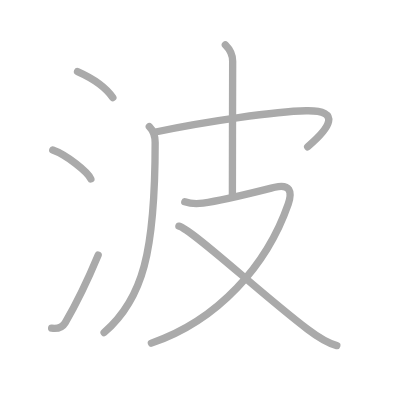
t = 0.00 s
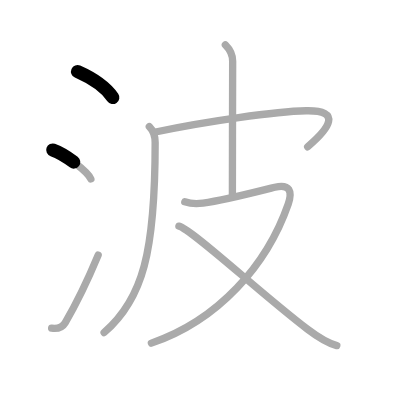
t = 1.50 s
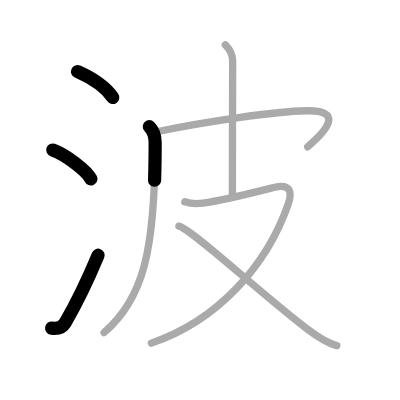
t = 3.25 s
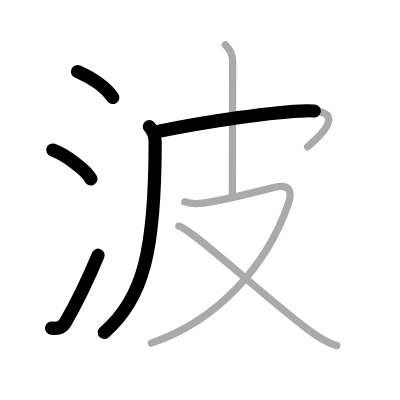
t = 4.75 s
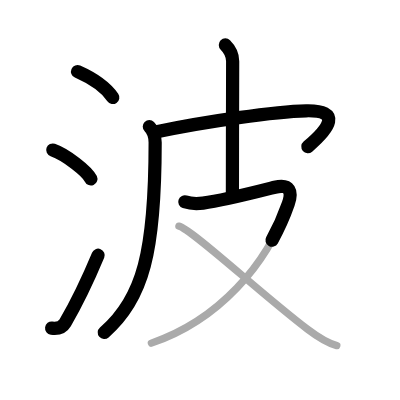
t = 6.50 s
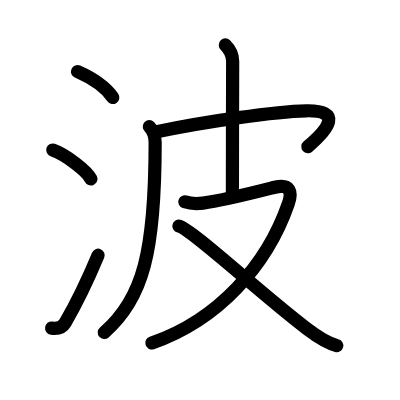
t = 8.00 s

The animated SVG that drew these frames (rendered in a browser with its animation timeline set to each time). Animation: 8 SMIL elements (animate=8); one cycle of 8.00 s.

<?xml version="1.0" standalone="no"?>
<!DOCTYPE svg PUBLIC "-//W3C//DTD SVG 1.1//EN"   "http://www.w3.org/Graphics/SVG/1.1/DTD/svg11.dtd">
<svg width="400px" height="400px"  version="1.1" xmlns="http://www.w3.org/2000/svg">
  <defs>
    <marker id="Triangle" viewBox="0 0 10 10" refX="0" refY="5" markerUnits="strokeWidth" markerWidth="3" style="stroke-opacity:0%;fill:#aaaaaa;" markerHeight="2" orient="auto">
      <path d="M 0 0 L 10 5 L 0 10 z" />
    </marker>
    
    <marker id="Arrow" viewBox="0 0 10 10" refX="5" refY="5" markerUnits="strokeWidth" markerWidth="1.8" style="stroke-opacity:0%;fill:#770000;" markerHeight="2" orient="auto">
      <path d="M 0 4 L 6 4 L 4 1 L 10 5 L 4 9 L 6 6 L 0 6 z" />
        <circle cx="5" cy="5" r="5" />
      </marker>
    
    <marker id="TriangleRed" viewBox="0 0 10 10" refX="0" refY="5" markerUnits="strokeWidth" markerWidth="3" style="stroke-opacity:0%;fill:#CC0000;" markerHeight="2" orient="auto">
      <path d="M 0 0 L 10 5 L 0 10 z" />
    </marker>
    
    <marker id="ArrowRed" viewBox="0 0 10 10" refX="5" refY="5" markerUnits="strokeWidth" markerWidth="1.8" style="stroke-opacity:0%;fill:#CC0000;" markerHeight="2" orient="auto">
      <path d="M 0 4 L 6 4 L 4 1 L 10 5 L 4 9 L 6 6 L 0 6 z" />
        <circle cx="5" cy="5" r="5" />
      </marker>
    
  </defs>
  
  <path style="fill:#ffffff; fill-opacity:100%; fill-rule:evenodd; stroke-width:0;" d="M 0 0 L 400px 0 L 400px 400px L 0 400px L 0 0" />

  <g transform="scale(3.6697247706422 3.6697247706422)">
<path style="fill:none; fill-opacity:0%; fill-rule:evenodd; stroke:#aaaaaa; stroke-opacity:100%; stroke-width: 1.5pt; stroke-linejoin:round; stroke-linecap:round;" d="M21.13 19.5c3.31 1.47 7.24 3.62 9.62 7.09"></path>
<path style="fill:none; fill-opacity:0%; fill-rule:evenodd; stroke:#aaaaaa; stroke-opacity:100%; stroke-width: 1.5pt; stroke-linejoin:round; stroke-linecap:round;" d="M14.38 40.88c3.66 1.29 9.46 5.87 10.38 7.88"></path>
<path style="fill:none; fill-opacity:0%; fill-rule:evenodd; stroke:#aaaaaa; stroke-opacity:100%; stroke-width: 1.5pt; stroke-linejoin:round; stroke-linecap:round;" d="M14.07 89.41c1.68 0.22 2.95-0.21 3.68-1.45c2.75-4.7 6.5-12.45 9-18.45"></path>
<path style="fill:none; fill-opacity:0%; fill-rule:evenodd; stroke:#aaaaaa; stroke-opacity:100%; stroke-width: 1.5pt; stroke-linejoin:round; stroke-linecap:round;" d="M40.69 34.49c1.1 1.1 1.59 2.39 1.59 4.33c0 29.68-3.28 42.68-13.91 51.8"></path>
<path style="fill:none; fill-opacity:0%; fill-rule:evenodd; stroke:#aaaaaa; stroke-opacity:100%; stroke-width: 1.5pt; stroke-linejoin:round; stroke-linecap:round;" d="M42.37 35.97c13.92-2.92 32.76-5.6 41.06-5.78c9.82-0.21 6.32 4.81 0.41 9.81"></path>
<path style="fill:none; fill-opacity:0%; fill-rule:evenodd; stroke:#aaaaaa; stroke-opacity:100%; stroke-width: 1.5pt; stroke-linejoin:round; stroke-linecap:round;" d="M61.41 12.25c1.24 1.23 1.99 2.88 1.99 4.44c0 1.07-0.07 25.59-0.07 36.42"></path>
<path style="fill:none; fill-opacity:0%; fill-rule:evenodd; stroke:#aaaaaa; stroke-opacity:100%; stroke-width: 1.5pt; stroke-linejoin:round; stroke-linecap:round;" d="M50.36 55c1.15 0.39 2.61 0.66 4.96 0.36c5.68-0.73 17.95-3.93 19.58-4.33c4.1-1.02 4.81 1.21 3.65 4.54c-5.8 16.68-19.05 31.68-37.3 37.93"></path>
<path style="fill:none; fill-opacity:0%; fill-rule:evenodd; stroke:#aaaaaa; stroke-opacity:100%; stroke-width: 1.5pt; stroke-linejoin:round; stroke-linecap:round;" d="M48.75 61.62c3.45 0.8 22.03 18.19 34.97 28.04c2.38 1.81 5.11 3.75 8.06 4.52"></path>

<path style="fill:none; fill-opacity:0%; fill-rule:evenodd; stroke:#000000; stroke-opacity:100%; stroke-width: 2.7pt; stroke-linejoin:round; stroke-linecap:round;" d="M21.13 19.5c3.31 1.47 7.24 3.62 9.62 7.09" pathLength="100" stroke-dashoffset="100" stroke-dasharray="100 105"><animate id="dashAnim1" attributeName="stroke-dashoffset" from="100" to="0" dur="1s" calcMode="linear" fill="freeze"/></path>
<path style="fill:none; fill-opacity:0%; fill-rule:evenodd; stroke:#000000; stroke-opacity:100%; stroke-width: 2.7pt; stroke-linejoin:round; stroke-linecap:round;" d="M14.38 40.88c3.66 1.29 9.46 5.87 10.38 7.88" pathLength="100" stroke-dashoffset="100" stroke-dasharray="100 105"><animate id="dashAnim2" attributeName="stroke-dashoffset" from="100" to="0" dur="1s" calcMode="linear" begin="dashAnim1.end" fill="freeze"/></path>
<path style="fill:none; fill-opacity:0%; fill-rule:evenodd; stroke:#000000; stroke-opacity:100%; stroke-width: 2.7pt; stroke-linejoin:round; stroke-linecap:round;" d="M14.07 89.41c1.68 0.22 2.95-0.21 3.68-1.45c2.75-4.7 6.5-12.45 9-18.45" pathLength="100" stroke-dashoffset="100" stroke-dasharray="100 105"><animate id="dashAnim3" attributeName="stroke-dashoffset" from="100" to="0" dur="1s" calcMode="linear" begin="dashAnim2.end" fill="freeze"/></path>
<path style="fill:none; fill-opacity:0%; fill-rule:evenodd; stroke:#000000; stroke-opacity:100%; stroke-width: 2.7pt; stroke-linejoin:round; stroke-linecap:round;" d="M40.69 34.49c1.1 1.1 1.59 2.39 1.59 4.33c0 29.68-3.28 42.68-13.91 51.8" pathLength="100" stroke-dashoffset="100" stroke-dasharray="100 105"><animate id="dashAnim4" attributeName="stroke-dashoffset" from="100" to="0" dur="1s" calcMode="linear" begin="dashAnim3.end" fill="freeze"/></path>
<path style="fill:none; fill-opacity:0%; fill-rule:evenodd; stroke:#000000; stroke-opacity:100%; stroke-width: 2.7pt; stroke-linejoin:round; stroke-linecap:round;" d="M42.37 35.97c13.92-2.92 32.76-5.6 41.06-5.78c9.82-0.21 6.32 4.81 0.41 9.81" pathLength="100" stroke-dashoffset="100" stroke-dasharray="100 105"><animate id="dashAnim5" attributeName="stroke-dashoffset" from="100" to="0" dur="1s" calcMode="linear" begin="dashAnim4.end" fill="freeze"/></path>
<path style="fill:none; fill-opacity:0%; fill-rule:evenodd; stroke:#000000; stroke-opacity:100%; stroke-width: 2.7pt; stroke-linejoin:round; stroke-linecap:round;" d="M61.41 12.25c1.24 1.23 1.99 2.88 1.99 4.44c0 1.07-0.07 25.59-0.07 36.42" pathLength="100" stroke-dashoffset="100" stroke-dasharray="100 105"><animate id="dashAnim6" attributeName="stroke-dashoffset" from="100" to="0" dur="1s" calcMode="linear" begin="dashAnim5.end" fill="freeze"/></path>
<path style="fill:none; fill-opacity:0%; fill-rule:evenodd; stroke:#000000; stroke-opacity:100%; stroke-width: 2.7pt; stroke-linejoin:round; stroke-linecap:round;" d="M50.36 55c1.15 0.39 2.61 0.66 4.96 0.36c5.68-0.73 17.95-3.93 19.58-4.33c4.1-1.02 4.81 1.21 3.65 4.54c-5.8 16.68-19.05 31.68-37.3 37.93" pathLength="100" stroke-dashoffset="100" stroke-dasharray="100 105"><animate id="dashAnim7" attributeName="stroke-dashoffset" from="100" to="0" dur="1s" calcMode="linear" begin="dashAnim6.end" fill="freeze"/></path>
<path style="fill:none; fill-opacity:0%; fill-rule:evenodd; stroke:#000000; stroke-opacity:100%; stroke-width: 2.7pt; stroke-linejoin:round; stroke-linecap:round;" d="M48.75 61.62c3.45 0.8 22.03 18.19 34.97 28.04c2.38 1.81 5.11 3.75 8.06 4.52" pathLength="100" stroke-dashoffset="100" stroke-dasharray="100 105"><animate id="dashAnim8" attributeName="stroke-dashoffset" from="100" to="0" dur="1s" calcMode="linear" begin="dashAnim7.end" fill="freeze"/></path>

</g>

</svg>  
          
